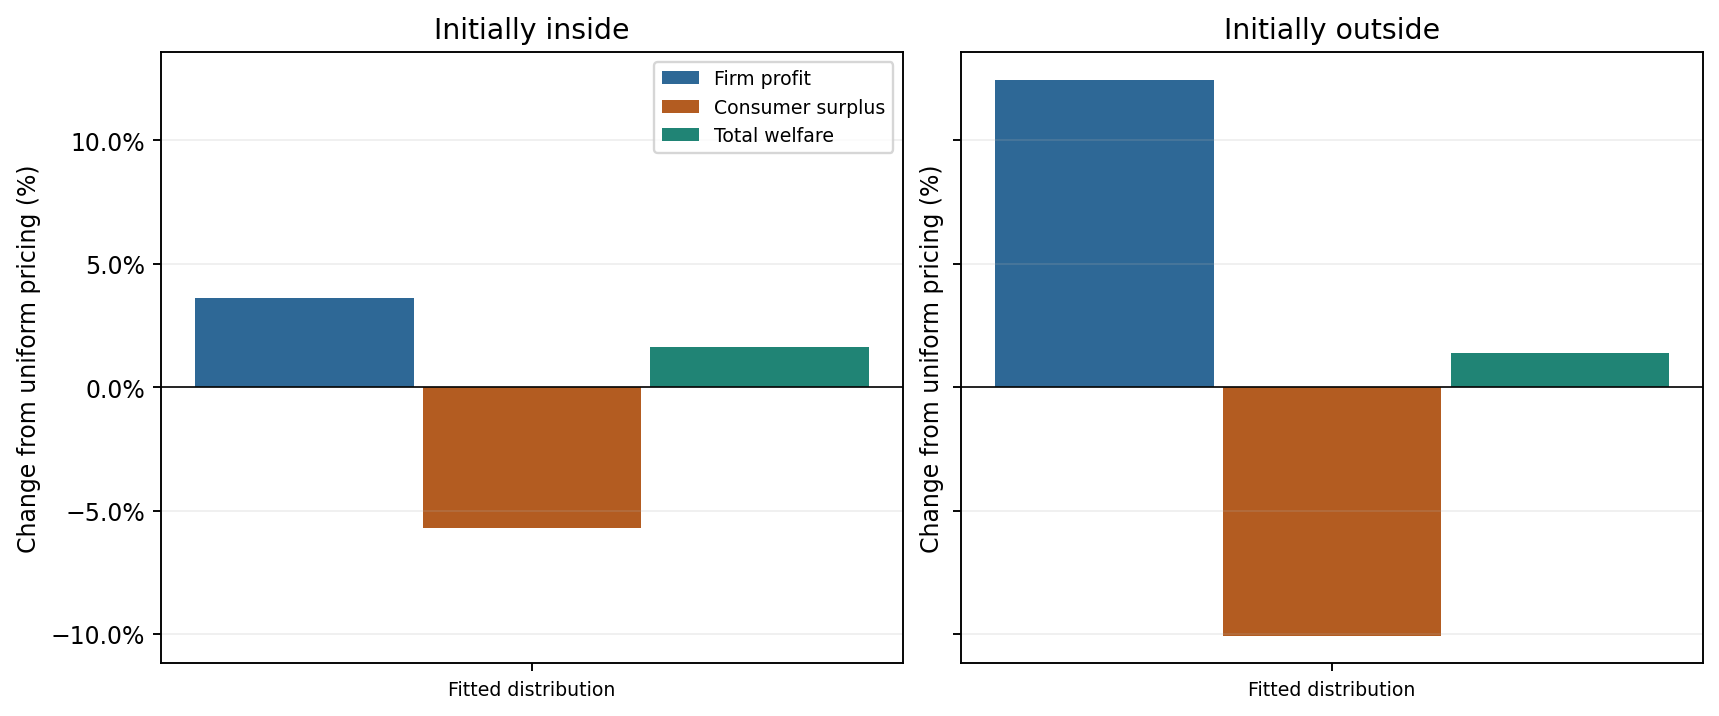

The file beside this chart, header and first rows:
scenario, h0, revenue, profit, consumer_surplus, total_welfare, quantity1, quantity2, quantity, undiscounted_quantity, zero_outside_consumer_surplus, zero_outside_total_welfare, consumer_surplus_winner_share, total_welfare_winner_share
Fitted distribution, j, 0.05779, 0.05779, -0.02442, 0.03338, 0.02789, 0.0008891, 0.02878, 0.02878, -0.02217, 0.03563, 0.4063, 0.4063
Fitted distribution, 0, 0.1212, 0.1212, -0.0944, 0.02678, 0.01569, 0.07736, 0.09305, 0.09305, 0.09422, 0.2154, 0.6504, 0.7004
